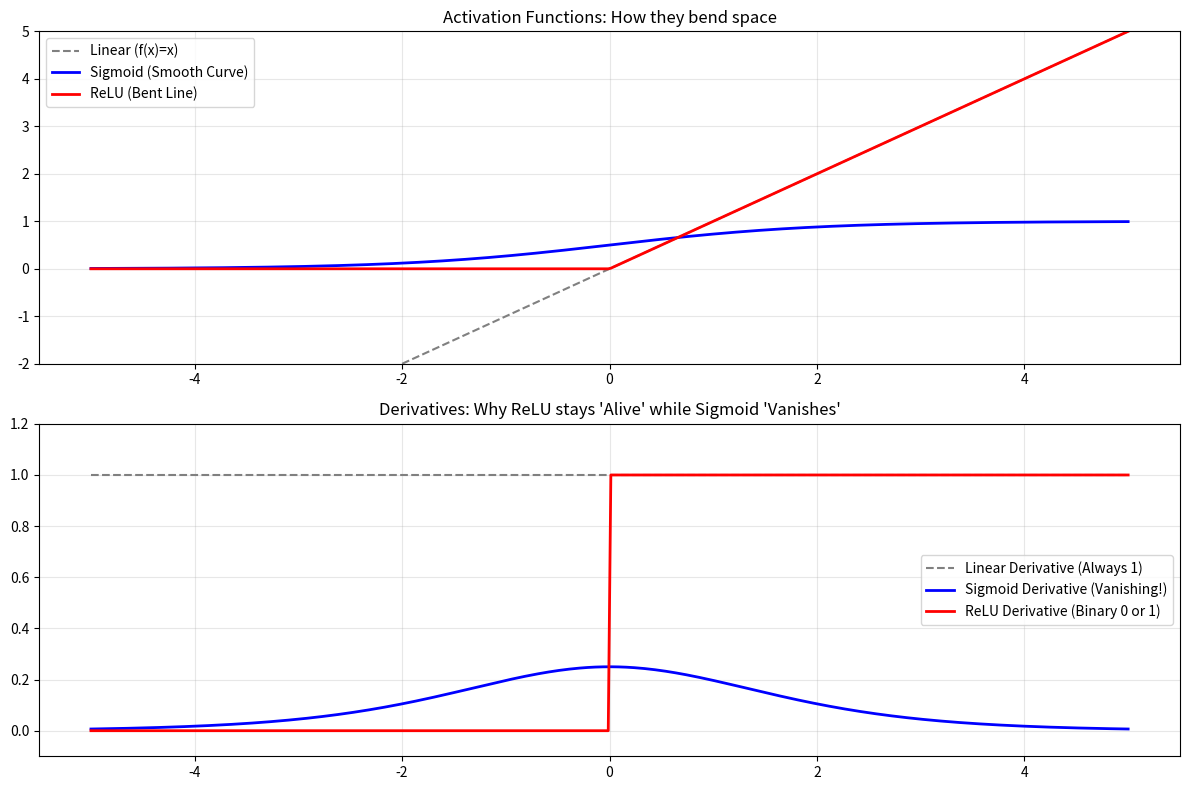

This chart was generated by the following Python code: (Note: this script raises an exception after producing the figure.)
import numpy as np
import matplotlib.pyplot as plt

def sigmoid(x):
    return 1 / (1 + np.exp(-x))

def relu(x):
    return np.maximum(0, x)

def sigmoid_derivative(x):
    s = sigmoid(x)
    return s * (1 - s)

def relu_derivative(x):
    return (x > 0).astype(float)

# Create data
x = np.linspace(-5, 5, 400)

plt.figure(figsize=(12, 8))

# --- Plot 1: The Functions ---
plt.subplot(2, 1, 1)
plt.plot(x, x, label="Linear (f(x)=x)", color='gray', linestyle='--')
plt.plot(x, sigmoid(x), label="Sigmoid (Smooth Curve)", color='blue', linewidth=2)
plt.plot(x, relu(x), label="ReLU (Bent Line)", color='red', linewidth=2)
plt.title("Activation Functions: How they bend space")
plt.grid(True, alpha=0.3)
plt.legend()
plt.ylim(-2, 5)

# --- Plot 2: The Derivatives (Learning Signal) ---
plt.subplot(2, 1, 2)
plt.plot(x, np.ones_like(x), label="Linear Derivative (Always 1)", color='gray', linestyle='--')
plt.plot(x, sigmoid_derivative(x), label="Sigmoid Derivative (Vanishing!)", color='blue', linewidth=2)
plt.plot(x, relu_derivative(x), label="ReLU Derivative (Binary 0 or 1)", color='red', linewidth=2)
plt.title("Derivatives: Why ReLU stays 'Alive' while Sigmoid 'Vanishes'")
plt.grid(True, alpha=0.3)
plt.legend()
plt.ylim(-0.1, 1.2)

plt.tight_layout()
plt.savefig("/Users/indra/Desktop/DEEP_LEARNING/activation_comparison.png")
print("Graph saved to: /Users/indra/Desktop/DEEP_LEARNING/activation_comparison.png")
